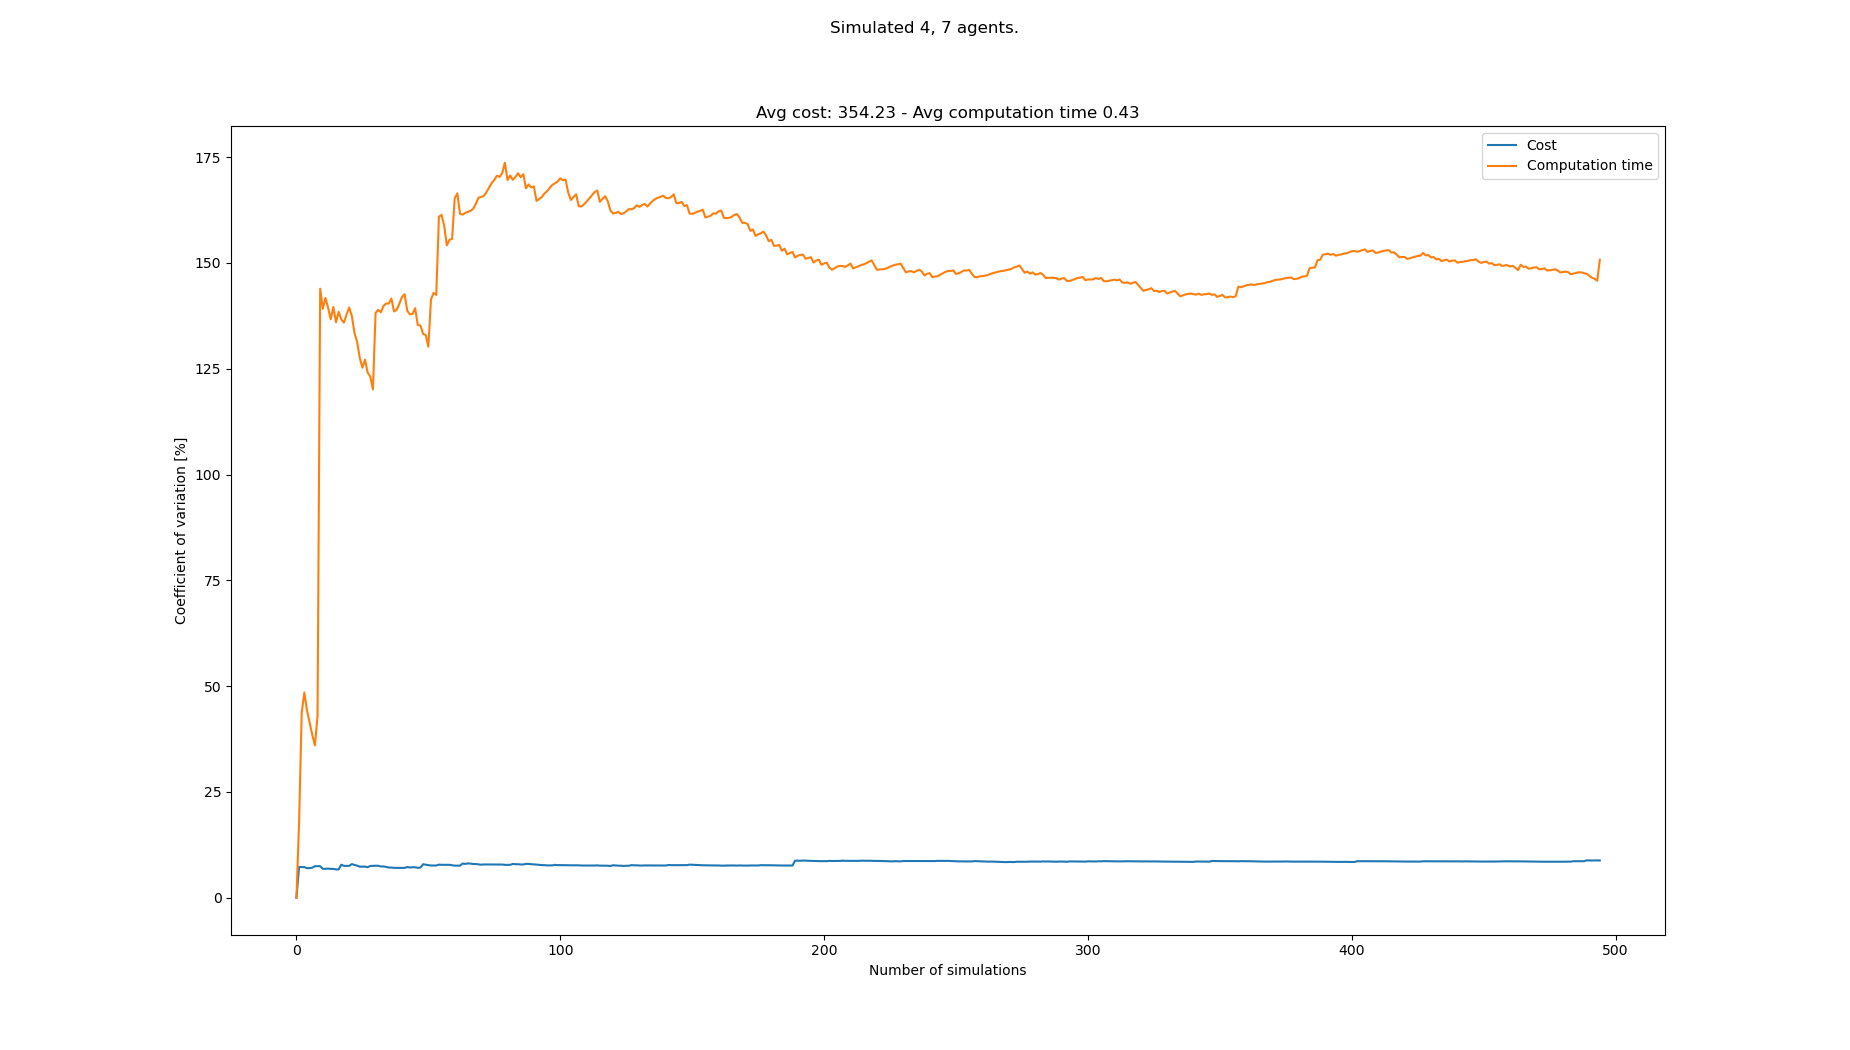

The file beside this chart, header and first rows:
starts, goals, Cost, Cost_var, Cost_mean, Cost_std, Computation time, Computation time_var, Computation time_mean, Computation time_std
[(3, 1), (2, 1), (8, 0), (6, 1), (4, 20)…, [(1, 21), (5, 20), (0, 21), (2, 20), (4,…, 407, 0.0, 407.0, 0.0, 0.1055, 0.0, 0.1055, 0.0
[(5, 1), (4, 1), (7, 1), (3, 0), (4, 21)…, [(5, 21), (6, 21), (2, 20), (4, 21), (3,…, 352, 7.246, 379.5, 27.5, 0.1506, 17.62, 0.128, 0.02256
[(2, 0), (1, 1), (2, 1), (8, 0), (3, 21)…, [(1, 20), (6, 21), (4, 21), (3, 21), (0,…, , 7.246, 379.5, 27.5, 0.0439, 43.73, 0.09998, 0.04372
[(8, 0), (8, 1), (7, 0), (3, 1), (7, 21)…, [(2, 20), (6, 20), (7, 20), (5, 20), (5,…, , 7.246, 379.5, 27.5, 0.05359, 48.5, 0.08838, 0.04286
[(4, 0), (3, 1), (3, 0), (7, 1), (1, 21)…, [(4, 20), (3, 21), (8, 21), (5, 20), (8,…, 352, 7.001, 370.3, 25.93, 0.1416, 44.28, 0.09902, 0.04384
[(5, 0), (4, 1), (5, 1), (2, 1), (3, 21)…, [(4, 21), (2, 21), (4, 20), (8, 20), (6,…, , 7.001, 370.3, 25.93, 0.08789, 41.41, 0.09716, 0.04024
[(4, 0), (5, 1), (2, 1), (4, 1), (2, 21)…, [(2, 20), (6, 21), (1, 21), (0, 21), (5,…, 341, 7.107, 363.0, 25.8, 0.09458, 38.5, 0.09679, 0.03726
[(5, 1), (7, 1), (4, 1), (6, 1), (5, 21)…, [(1, 21), (8, 21), (3, 21), (6, 21), (3,…, 330, 7.459, 356.4, 26.58, 0.1259, 36, 0.1004, 0.03616
[(2, 0), (5, 1), (6, 1), (4, 1), (0, 20)…, [(6, 21), (7, 21), (4, 20), (1, 20), (0,…, , 7.459, 356.4, 26.58, 0.03419, 42.92, 0.09307, 0.03994
[(8, 1), (7, 0), (6, 0), (0, 0), (6, 20)…, [(3, 21), (2, 21), (4, 20), (6, 21), (2,…, , 7.459, 356.4, 26.58, 0.9332, 143.9, 0.1771, 0.2549
[(2, 0), (6, 1), (6, 0), (5, 0), (1, 21)…, [(7, 20), (6, 21), (4, 20), (0, 21), (3,…, 352, 6.838, 355.7, 24.32, 0.1509, 139.2, 0.1747, 0.2431
[(0, 0), (4, 0), (3, 0), (8, 1), (7, 20)…, [(1, 20), (6, 21), (4, 21), (5, 20), (7,…, , 6.838, 355.7, 24.32, 0.06548, 141.7, 0.1656, 0.2347
[(6, 0), (1, 1), (8, 1), (7, 0), (6, 21)…, [(8, 21), (3, 20), (2, 21), (5, 20), (4,…, 330, 6.887, 352.0, 24.24, 0.1186, 139.4, 0.162, 0.2259
[(0, 1), (5, 1), (8, 0), (3, 0), (2, 21)…, [(7, 20), (2, 21), (7, 21), (5, 20), (6,…, 330, 6.819, 349.2, 23.82, 0.1255, 136.7, 0.1594, 0.2179
[(3, 0), (5, 1), (3, 1), (0, 0), (3, 21)…, [(8, 21), (3, 20), (1, 21), (6, 20), (3,…, , 6.819, 349.2, 23.82, 0.04924, 139.6, 0.152, 0.2123
[(2, 0), (3, 1), (1, 0), (6, 1), (7, 21)…, [(6, 21), (3, 20), (5, 20), (4, 21), (7,…, 330, 6.699, 347.1, 23.25, 0.138, 136, 0.1512, 0.2055
[(3, 1), (1, 0), (4, 1), (8, 1), (7, 21)…, [(0, 20), (1, 21), (7, 20), (6, 20), (8,…, , 6.699, 347.1, 23.25, 0.04782, 138.5, 0.1451, 0.2009
[(6, 1), (6, 0), (5, 1), (1, 1), (8, 21)…, [(7, 21), (8, 21), (5, 20), (3, 21), (6,…, 297, 7.804, 342.1, 26.7, 0.1074, 136.7, 0.143, 0.1954
[(0, 0), (6, 0), (4, 0), (5, 0), (6, 21)…, [(6, 21), (7, 20), (3, 20), (2, 21), (7,…, 330, 7.534, 341.0, 25.69, 0.09021, 135.9, 0.1402, 0.1906
[(1, 1), (5, 1), (8, 1), (1, 0), (8, 20)…, [(4, 20), (5, 21), (0, 21), (7, 20), (0,…, , 7.534, 341.0, 25.69, 0.04746, 137.8, 0.1356, 0.1868
[(4, 1), (7, 1), (6, 0), (0, 0), (0, 21)…, [(0, 21), (5, 20), (4, 20), (6, 21), (5,…, , 7.534, 341.0, 25.69, 0.04808, 139.5, 0.1314, 0.1833
[(7, 1), (3, 1), (5, 0), (6, 0), (3, 21)…, [(8, 21), (0, 20), (0, 21), (3, 21), (6,…, 385, 7.961, 344.7, 27.44, 0.1072, 137.5, 0.1303, 0.1791
[(7, 0), (2, 1), (5, 1), (6, 1), (2, 21)…, [(3, 21), (8, 21), (6, 20), (0, 21), (1,…, 363, 7.747, 346.1, 26.81, 0.1539, 133.5, 0.1313, 0.1753
[(0, 0), (4, 0), (8, 1), (4, 1), (2, 20)…, [(3, 20), (7, 21), (2, 20), (7, 20), (5,…, 330, 7.586, 344.9, 26.17, 0.1145, 131.4, 0.1306, 0.1716
[(1, 0), (6, 1), (7, 1), (6, 0), (7, 21)…, [(0, 21), (3, 20), (7, 21), (5, 21), (6,…, 341, 7.34, 344.7, 25.3, 0.1618, 127.6, 0.1319, 0.1683
[(4, 1), (7, 1), (5, 1), (6, 1), (7, 21)…, [(1, 20), (7, 21), (3, 20), (7, 20), (4,…, 319, 7.366, 343.1, 25.27, 0.1278, 125.3, 0.1317, 0.165
[(4, 1), (6, 1), (5, 1), (1, 1), (6, 20)…, [(4, 20), (8, 21), (3, 21), (2, 21), (3,…, , 7.366, 343.1, 25.27, 0.03481, 127.2, 0.1281, 0.1629
[(2, 1), (8, 0), (1, 0), (7, 1), (0, 20)…, [(6, 20), (6, 21), (8, 21), (4, 21), (4,…, 330, 7.218, 342.3, 24.71, 0.5388, 124.1, 0.1428, 0.1772
[(7, 0), (3, 1), (8, 0), (8, 1), (1, 20)…, [(0, 21), (2, 21), (1, 21), (8, 21), (5,…, 385, 7.522, 344.7, 25.93, 0.1056, 123.1, 0.1415, 0.1743
[(4, 0), (8, 1), (6, 1), (5, 1), (8, 20)…, [(6, 21), (2, 21), (1, 21), (3, 20), (1,…, 374, 7.531, 346.2, 26.07, 0.1782, 120.1, 0.1427, 0.1715
[(6, 1), (5, 1), (4, 1), (8, 1), (3, 21)…, [(7, 20), (8, 21), (8, 20), (5, 20), (6,…, 319, 7.567, 344.9, 26.09, 1.113, 138.2, 0.174, 0.2405
[(0, 1), (2, 0), (7, 1), (5, 1), (3, 20)…, [(2, 20), (6, 21), (2, 21), (1, 20), (4,…, , 7.567, 344.9, 26.09, 0.07267, 138.9, 0.1709, 0.2374
[(8, 1), (2, 0), (6, 1), (5, 0), (8, 20)…, [(2, 21), (2, 20), (7, 20), (4, 20), (2,…, 341, 7.392, 344.7, 25.48, 0.1128, 138.4, 0.1691, 0.234
[(4, 0), (6, 1), (0, 1), (2, 1), (4, 20)…, [(4, 21), (3, 20), (3, 21), (6, 20), (8,…, , 7.392, 344.7, 25.48, 0.04582, 139.9, 0.1655, 0.2315
[(6, 1), (1, 0), (1, 1), (3, 0), (4, 20)…, [(4, 20), (6, 20), (6, 21), (1, 20), (8,…, 330, 7.291, 344.0, 25.08, 0.07257, 140.4, 0.1628, 0.2287
[(4, 0), (0, 0), (0, 1), (2, 1), (5, 20)…, [(1, 21), (7, 21), (5, 20), (7, 20), (4,…, 341, 7.135, 343.9, 24.54, 0.08919, 140.4, 0.1608, 0.2258
[(3, 1), (4, 0), (0, 1), (5, 0), (2, 21)…, [(0, 20), (2, 20), (7, 21), (6, 20), (3,…, , 7.135, 343.9, 24.54, 0.05042, 141.6, 0.1578, 0.2234
[(1, 0), (6, 1), (0, 0), (7, 1), (3, 20)…, [(8, 20), (2, 21), (0, 20), (1, 20), (6,…, 363, 7.057, 344.7, 24.32, 0.2125, 138.6, 0.1592, 0.2206
[(3, 0), (1, 0), (0, 1), (6, 0), (6, 21)…, [(4, 20), (6, 20), (2, 20), (3, 21), (0,…, , 7.057, 344.7, 24.32, 0.07399, 138.9, 0.1571, 0.2182
[(0, 0), (4, 0), (5, 1), (1, 1), (1, 21)…, [(1, 20), (5, 21), (8, 21), (6, 21), (0,…, , 7.057, 344.7, 24.32, 0.03793, 140.4, 0.1541, 0.2163
[(2, 1), (5, 0), (4, 0), (1, 1), (8, 21)…, [(0, 21), (7, 20), (1, 21), (6, 21), (2,…, , 7.057, 344.7, 24.32, 0.03104, 141.9, 0.1511, 0.2145
[(0, 1), (4, 0), (1, 0), (6, 0), (4, 20)…, [(3, 21), (1, 20), (4, 20), (2, 20), (7,…, , 7.057, 344.7, 24.32, 0.05858, 142.6, 0.1489, 0.2124
[(5, 1), (8, 0), (4, 0), (3, 0), (4, 20)…, [(5, 21), (0, 20), (1, 20), (5, 20), (5,…, 385, 7.25, 346.3, 25.11, 0.2812, 138.7, 0.152, 0.2108
[(7, 1), (3, 1), (4, 0), (2, 0), (0, 21)…, [(5, 21), (1, 20), (6, 21), (3, 21), (4,…, 363, 7.157, 346.9, 24.83, 0.1188, 137.9, 0.1512, 0.2085
[(0, 1), (6, 0), (5, 1), (7, 0), (5, 21)…, [(4, 21), (7, 20), (0, 20), (1, 21), (6,…, 319, 7.207, 345.9, 24.93, 0.07924, 138, 0.1496, 0.2064
[(0, 0), (4, 1), (5, 0), (3, 0), (0, 20)…, [(3, 20), (2, 20), (8, 21), (0, 20), (3,…, , 7.207, 345.9, 24.93, 0.03211, 139.3, 0.147, 0.2049
[(6, 1), (0, 1), (4, 1), (3, 1), (4, 21)…, [(5, 21), (6, 20), (0, 21), (2, 21), (4,…, 341, 7.086, 345.7, 24.5, 0.523, 135.3, 0.155, 0.2098
[(3, 0), (4, 1), (2, 1), (1, 1), (8, 21)…, [(8, 21), (6, 21), (5, 21), (7, 20), (1,…, 319, 7.123, 344.8, 24.56, 0.09016, 135.2, 0.1537, 0.2078
[(8, 1), (2, 1), (3, 0), (8, 0), (1, 20)…, [(0, 21), (2, 20), (1, 20), (0, 20), (2,…, 418, 7.917, 347.2, 27.49, 0.1884, 133.3, 0.1544, 0.2058
[(3, 1), (4, 0), (7, 0), (6, 1), (7, 21)…, [(5, 21), (1, 21), (8, 21), (3, 20), (7,…, 341, 7.799, 347, 27.07, 0.09869, 133, 0.1533, 0.2038
[(1, 1), (8, 1), (2, 0), (4, 1), (6, 21)…, [(4, 21), (7, 20), (3, 20), (8, 21), (6,…, 363, 7.707, 347.5, 26.78, 0.2617, 130.2, 0.1554, 0.2024
[(2, 1), (6, 0), (0, 0), (5, 1), (8, 20)…, [(4, 20), (0, 21), (7, 21), (1, 20), (0,…, 363, 7.617, 348.0, 26.51, 1.231, 141.4, 0.1761, 0.249
[(0, 1), (4, 0), (5, 0), (6, 0), (7, 20)…, [(1, 20), (8, 20), (2, 21), (3, 21), (7,…, , 7.617, 348.0, 26.51, 1.094, 142.9, 0.1934, 0.2765
[(8, 0), (5, 1), (4, 1), (7, 1), (0, 20)…, [(0, 21), (0, 20), (6, 21), (1, 21), (4,…, , 7.617, 348.0, 26.51, 1.083, 142.4, 0.2099, 0.299
[(4, 0), (2, 1), (7, 0), (6, 1), (7, 20)…, [(5, 21), (0, 21), (6, 20), (5, 20), (7,…, 396, 7.826, 349.4, 27.35, 2.165, 160.9, 0.2454, 0.395
[(1, 0), (7, 0), (6, 1), (4, 1), (4, 21)…, [(4, 21), (6, 20), (3, 20), (2, 20), (8,…, 330, 7.781, 348.9, 27.15, 0.1001, 161.4, 0.2428, 0.3919
[(4, 0), (0, 1), (2, 0), (1, 0), (8, 20)…, [(3, 20), (8, 21), (8, 20), (2, 21), (7,…, , 7.781, 348.9, 27.15, 0.3545, 158.8, 0.2448, 0.3887
[(6, 1), (5, 0), (2, 1), (4, 0), (0, 20)…, [(8, 20), (2, 21), (0, 21), (5, 21), (3,…, , 7.781, 348.9, 27.15, 0.9546, 154.2, 0.257, 0.3963
[(4, 0), (3, 1), (3, 0), (2, 1), (2, 21)…, [(8, 20), (3, 20), (4, 20), (5, 21), (7,…, , 7.781, 348.9, 27.15, 0.04049, 155.5, 0.2534, 0.3939
[(6, 1), (2, 1), (5, 0), (5, 1), (7, 20)…, [(5, 21), (2, 20), (2, 21), (4, 20), (6,…, 352, 7.672, 348.9, 26.77, 0.1179, 155.7, 0.2511, 0.391
... 408 more rows
